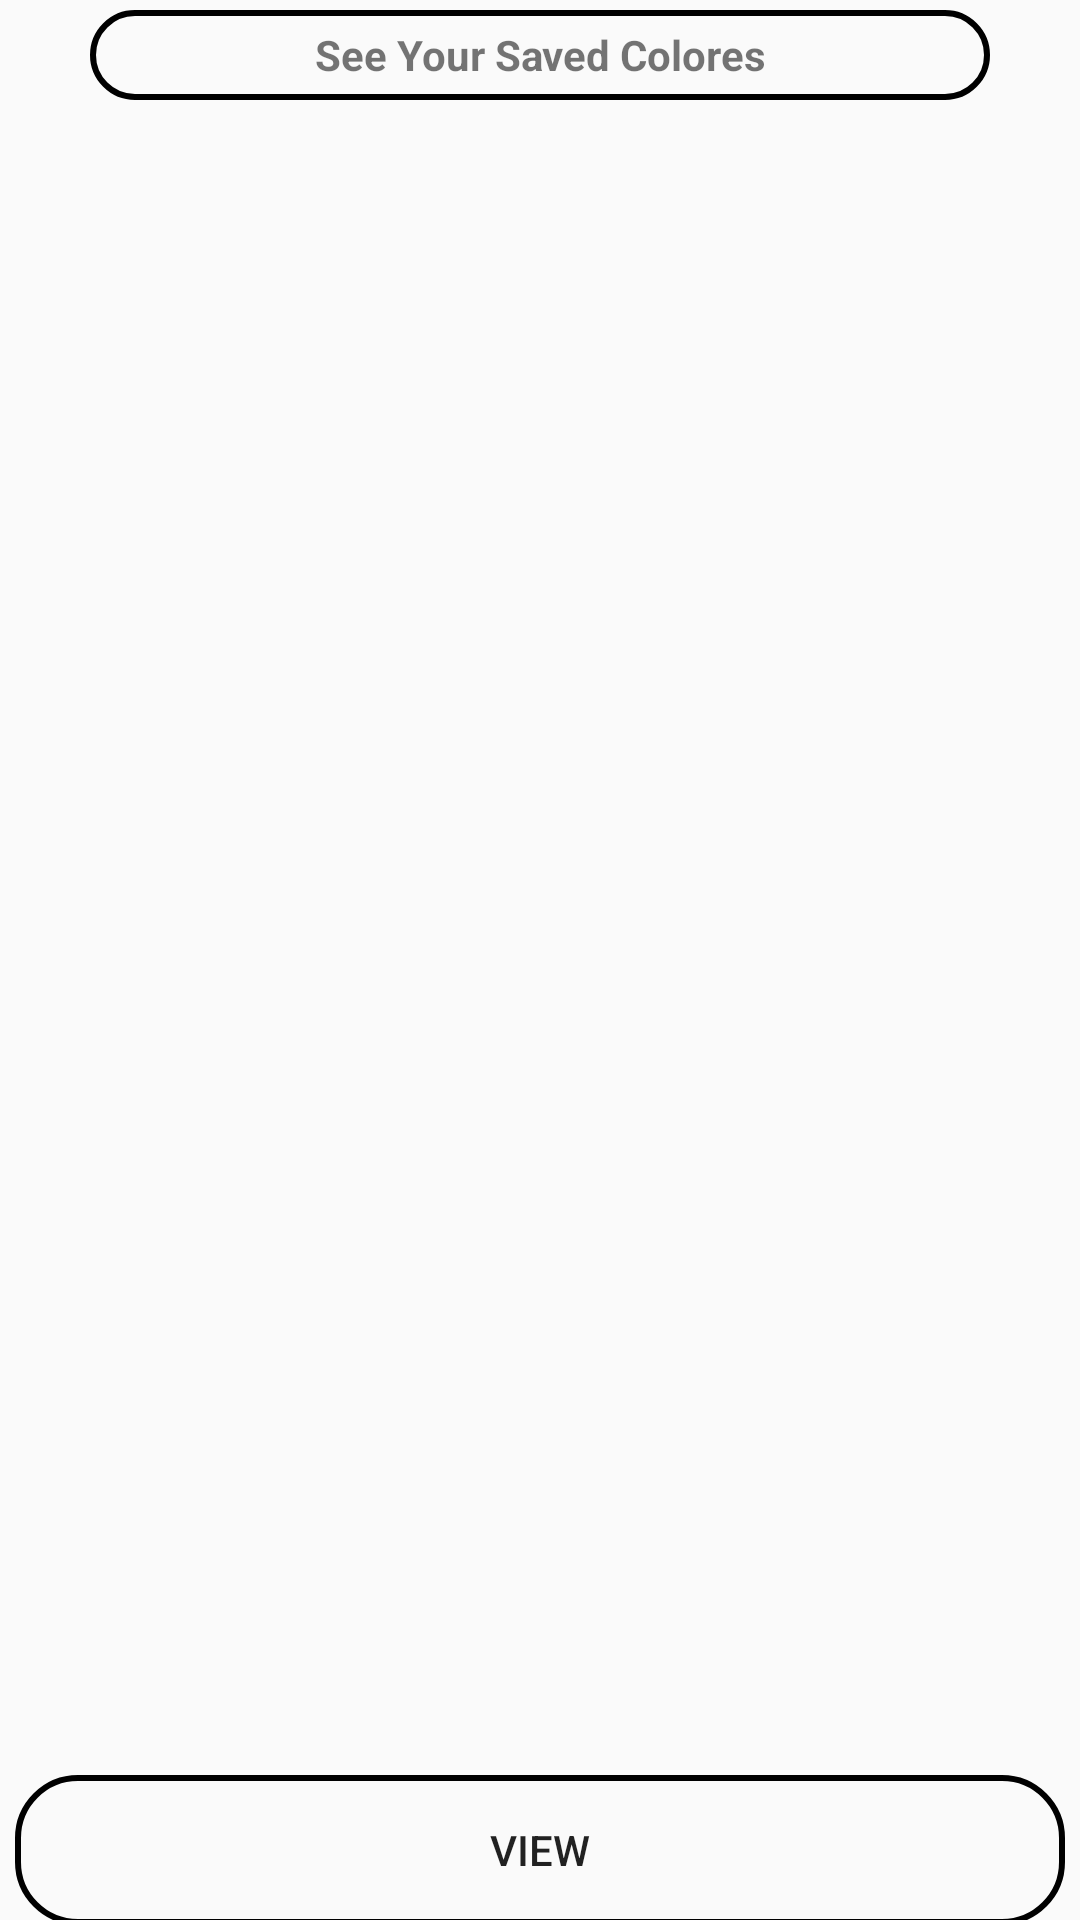

Here is an Android app screen rendered from its layout file. Give the layout XML and the strings, colors and styles it references.
<!-- AndroidManifest.xml: application theme AppTheme.NoActionBar -->
<!-- res/layout/activity_history.xml -->
<?xml version="1.0" encoding="utf-8"?>
<androidx.constraintlayout.widget.ConstraintLayout xmlns:android="http://schemas.android.com/apk/res/android"
    xmlns:app="http://schemas.android.com/apk/res-auto"
    xmlns:tools="http://schemas.android.com/tools"
    android:layout_width="match_parent"
    android:layout_height="match_parent"
    tools:context=".HistoryActivity"

    android:orientation="horizontal">

    <TextView
        android:layout_width="300dp"
        android:layout_height="30dp"
        android:background="@drawable/rect"
        android:gravity="center"
        android:text="See Your Saved Colores"
        android:textStyle="bold"
        app:layout_constraintBottom_toTopOf="@+id/rcyclrView"
        app:layout_constraintEnd_toEndOf="parent"
        app:layout_constraintStart_toStartOf="parent"
        app:layout_constraintTop_toTopOf="parent"
        app:layout_constraintVertical_bias="0.34" />

    <Button
        android:id="@+id/btnGetHistory"
        android:layout_width="350dp"
        android:layout_height="50dp"
        android:layout_below="@id/rcyclrView"
        android:background="@drawable/rect"
        android:text="VIEW"
        app:layout_constraintBottom_toBottomOf="parent"
        app:layout_constraintEnd_toEndOf="parent"
        app:layout_constraintStart_toStartOf="parent"
        app:layout_constraintTop_toBottomOf="@+id/rcyclrView"
        app:layout_constraintVertical_bias="0.865" />

    <androidx.recyclerview.widget.RecyclerView

        android:id="@+id/rcyclrView"
        android:layout_width="328dp"
        android:layout_height="561dp"
        app:layout_constraintBottom_toBottomOf="parent"
        app:layout_constraintEnd_toEndOf="parent"
        app:layout_constraintHorizontal_bias="0.493"
        app:layout_constraintStart_toStartOf="parent"
        app:layout_constraintTop_toTopOf="parent" />


</androidx.constraintlayout.widget.ConstraintLayout>
<!-- resources referenced by this layout -->
<resources>
  <!-- drawable rect (drawable-v24) -->
  <?xml version="1.0" encoding="utf-8"?>
  <shape xmlns:android="http://schemas.android.com/apk/res/android"
      android:shape="rectangle" >
  
      <stroke
          android:width="2dp"
          android:color="#000000"
          
          />
      <corners
          android:radius="20sp"
          />
  
  </shape>
  <style name="AppTheme.NoActionBar" parent="Theme.AppCompat.Light.NoActionBar">
          
          <item name="colorPrimary">@color/colorPrimary</item>
          <item name="colorPrimaryDark">@color/colorPrimaryDark</item>
          <item name="colorAccent">@color/colorAccent</item>
  
  
      </style>
  <color name="colorPrimary">#6200EE</color>
  <color name="colorPrimaryDark">#3700B3</color>
  <color name="colorAccent">#03DAC5</color>
</resources>
